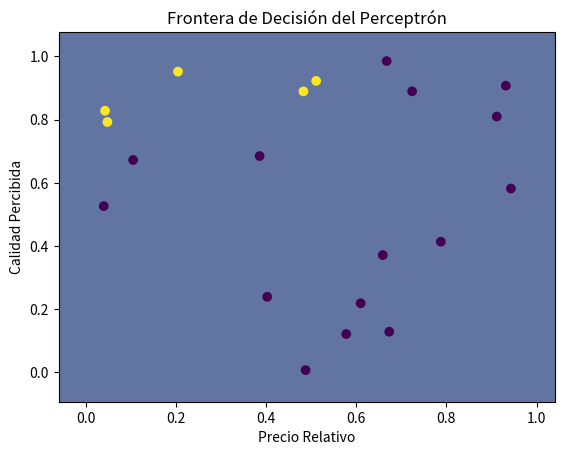

Source code (Python):
import numpy as np
import pandas as pd
import matplotlib.pyplot as plt

# Clase Perceptrón
class Perceptron:
    def __init__(self, input_size):
        self.weights = np.random.rand(input_size + 1)  # +1 para el sesgo

    def activation_function(self, x):
        return 1 if x >= 0 else 0

    def predict(self, inputs):
        weighted_sum = np.dot(inputs, self.weights[1:]) + self.weights[0]  # sesgo
        return self.activation_function(weighted_sum)

    def fit(self, X, y, epochs, lr):
        for _ in range(epochs):
            for inputs, label in zip(X, y):
                prediction = self.predict(inputs)
                error = label - prediction
                self.weights[1:] += lr * error * inputs
                self.weights[0] += lr * error  # actualizar sesgo

# Función para generar datos de prueba
def generate_test_data(num_samples=20):
    # Generar precios relativos y calidades percibidas aleatorias
    precios_relativos = np.random.rand(num_samples)  # Valores entre 0 y 1
    calidades_percibidas = np.random.rand(num_samples)  # Valores entre 0 y 1

    # Inicializar una lista para las etiquetas
    resultados = []

    # Clasificar según los criterios establecidos
    for x1, x2 in zip(precios_relativos, calidades_percibidas):
        if x1 <= 0.6 and x2 >= 0.7:
            resultados.append(1)  # Aceptado
        else:
            resultados.append(0)  # Rechazado

    # Crear un DataFrame para almacenar los datos
    data = pd.DataFrame({
        'Precio Relativo': precios_relativos,
        'Calidad Percibida': calidades_percibidas,
        'Resultado': resultados
    })

    return data

# Generar los datos de prueba
test_data = generate_test_data(20)

# Mostrar las primeras filas del conjunto de datos generado
print("Datos de prueba generados:")
print(test_data)

# Preparar los datos para el entrenamiento del perceptrón
X_train = test_data[['Precio Relativo', 'Calidad Percibida']].values
y_train = test_data['Resultado'].values

# Entrenamiento del perceptrón
perceptron = Perceptron(input_size=2)
perceptron.fit(X_train, y_train, epochs=10, lr=0.1)

# Predicciones en los datos de prueba
predictions = [perceptron.predict(x) for x in X_train]
print("\nPredicciones:", predictions)

# Graficar la frontera de decisión
def plot_decision_boundary(perceptron, X):
    x_min, x_max = X[:, 0].min() - .1, X[:, 0].max() + .1
    y_min, y_max = X[:, 1].min() - .1, X[:, 1].max() + .1
    xx, yy = np.meshgrid(np.arange(x_min, x_max, .01),
                         np.arange(y_min, y_max, .01))
    Z = np.array([perceptron.predict(np.array([xx.ravel()[i], yy.ravel()[i]])) for i in range(len(xx.ravel()))])
    Z = Z.reshape(xx.shape)
    
    plt.contourf(xx, yy, Z, alpha=0.8)
    plt.scatter(X[:, 0], X[:, 1], c=y_train)
    plt.xlabel('Precio Relativo')
    plt.ylabel('Calidad Percibida')
    plt.title('Frontera de Decisión del Perceptrón')
    plt.show()

plot_decision_boundary(perceptron, X_train)
